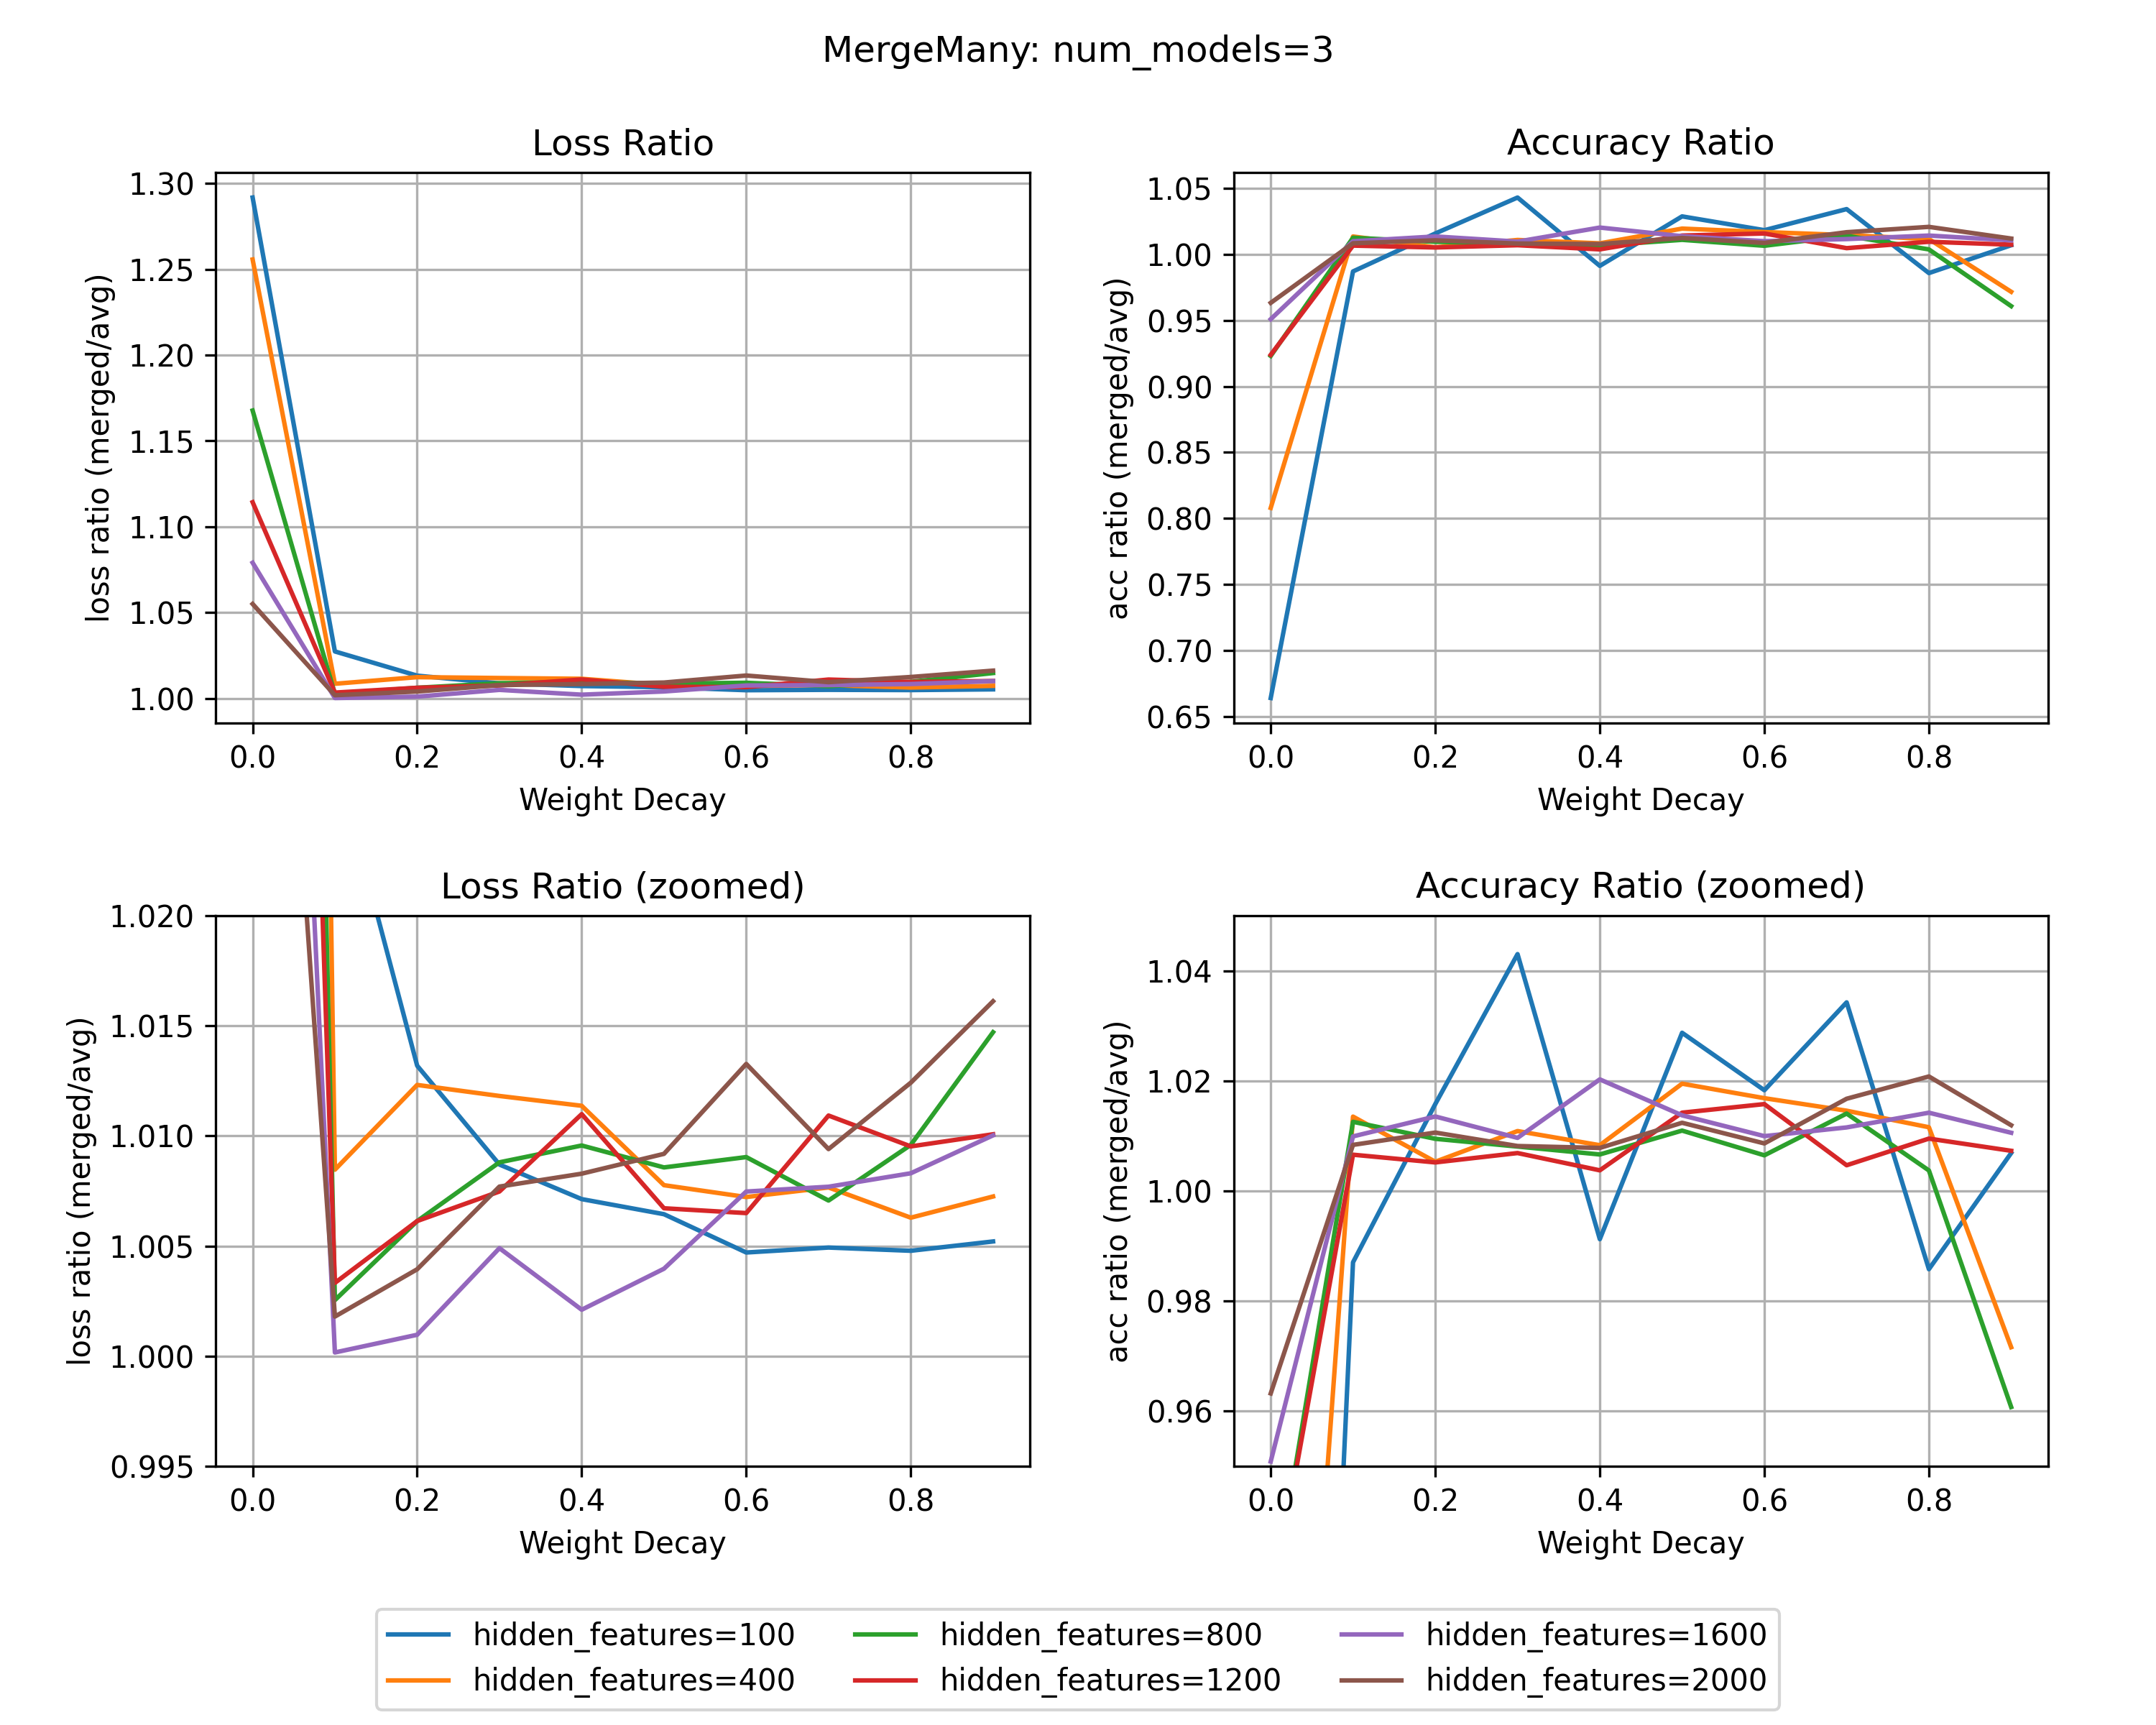

Data behind this chart, as committed beside it:
weight_decay, hidden_features, loss_avg, acc_avg, loss_merged, acc_merged
0.0, 100, 1.507, 0.9589, 1.947, 0.6366
0.0, 400, 1.486, 0.9716, 1.866, 0.785
0.0, 800, 1.487, 0.9689, 1.736, 0.8943
0.0, 1200, 1.482, 0.9734, 1.652, 0.8993
0.0, 1600, 1.482, 0.9735, 1.599, 0.9257
0.0, 2000, 1.485, 0.97, 1.566, 0.9343
0.1, 100, 1.727, 0.9566, 1.774, 0.9442
0.1, 400, 1.589, 0.95, 1.603, 0.9628
0.1, 800, 1.552, 0.9523, 1.556, 0.9643
0.1, 1200, 1.535, 0.9559, 1.54, 0.9622
0.1, 1600, 1.528, 0.9548, 1.528, 0.9643
0.1, 2000, 1.523, 0.9554, 1.525, 0.9634
0.2, 100, 1.855, 0.9397, 1.88, 0.9545
0.2, 400, 1.645, 0.9539, 1.665, 0.959
0.2, 800, 1.588, 0.9533, 1.598, 0.9623
0.2, 1200, 1.562, 0.9572, 1.572, 0.9622
0.2, 1600, 1.557, 0.9482, 1.558, 0.961
0.2, 2000, 1.543, 0.9549, 1.55, 0.965
0.3, 100, 1.93, 0.9119, 1.947, 0.9511
0.3, 400, 1.696, 0.9495, 1.716, 0.9598
0.3, 800, 1.622, 0.95, 1.636, 0.9577
0.3, 1200, 1.592, 0.9483, 1.604, 0.9548
0.3, 1600, 1.573, 0.9502, 1.581, 0.9594
0.3, 2000, 1.562, 0.9507, 1.574, 0.9585
0.4, 100, 1.969, 0.9137, 1.983, 0.9057
0.4, 400, 1.738, 0.95, 1.757, 0.9579
0.4, 800, 1.649, 0.9496, 1.665, 0.9559
0.4, 1200, 1.611, 0.9511, 1.628, 0.9547
0.4, 1600, 1.596, 0.9421, 1.6, 0.9612
0.4, 2000, 1.582, 0.946, 1.596, 0.9534
0.5, 100, 1.998, 0.907, 2.011, 0.9331
0.5, 400, 1.782, 0.9355, 1.796, 0.9537
0.5, 800, 1.682, 0.9389, 1.696, 0.9492
0.5, 1200, 1.636, 0.9444, 1.647, 0.9578
0.5, 1600, 1.613, 0.9459, 1.619, 0.9589
0.5, 2000, 1.6, 0.9415, 1.614, 0.9532
0.6, 100, 2.022, 0.8506, 2.032, 0.8662
0.6, 400, 1.812, 0.9372, 1.825, 0.953
0.6, 800, 1.705, 0.9418, 1.72, 0.9479
0.6, 1200, 1.657, 0.9418, 1.668, 0.9567
0.6, 1600, 1.632, 0.9367, 1.645, 0.946
0.6, 2000, 1.612, 0.9416, 1.633, 0.9497
0.7, 100, 2.044, 0.862, 2.054, 0.8915
0.7, 400, 1.839, 0.9396, 1.853, 0.9533
0.7, 800, 1.728, 0.9383, 1.741, 0.9515
0.7, 1200, 1.669, 0.9487, 1.688, 0.9531
0.7, 1600, 1.648, 0.9384, 1.661, 0.9492
0.7, 2000, 1.633, 0.9331, 1.648, 0.9487
0.8, 100, 2.063, 0.8682, 2.073, 0.8559
0.8, 400, 1.866, 0.9357, 1.877, 0.9465
0.8, 800, 1.747, 0.9398, 1.763, 0.9433
0.8, 1200, 1.691, 0.9389, 1.707, 0.9478
0.8, 1600, 1.66, 0.94, 1.673, 0.9534
0.8, 2000, 1.642, 0.9326, 1.662, 0.952
0.9, 100, 2.076, 0.8365, 2.087, 0.8423
0.9, 400, 1.892, 0.8786, 1.905, 0.8537
0.9, 800, 1.768, 0.909, 1.794, 0.8733
0.9, 1200, 1.705, 0.9409, 1.722, 0.9478
0.9, 1600, 1.672, 0.9395, 1.689, 0.9494
0.9, 2000, 1.653, 0.9376, 1.679, 0.9488
